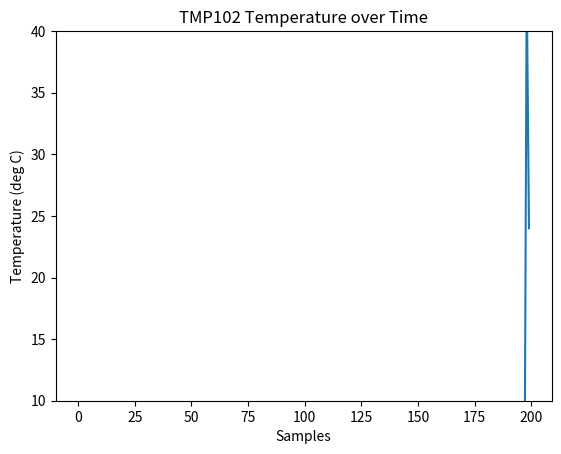

The script that saved this image:
import matplotlib.pyplot as plt
import matplotlib.animation as animation
import numpy as np

# Parameters
x_len = 200         # Number of points to display
y_range = [10, 40]  # Range of possible Y values to display

# Create figure for plotting
fig = plt.figure()
ax = fig.add_subplot(1, 1, 1)
xs = list(range(0, 200))
ys = [0] * x_len
ax.set_ylim(y_range)

# Create a blank line. We will update the line in animate
line, = ax.plot(xs, ys)

# Add labels
plt.title('TMP102 Temperature over Time')
plt.xlabel('Samples')
plt.ylabel('Temperature (deg C)')

# This function is called periodically from FuncAnimation
def animate(i, ys):

    
    # Add y to list
    ys.append(np.random.randint(15,50))

    # Limit y list to set number of items
    ys = ys[-x_len:]

    # Update line with new Y values
    line.set_ydata(ys)

    return line,

# Set up plot to call animate() function periodically
ani = animation.FuncAnimation(fig,
    animate,
    fargs=(ys,),
    interval=50,
    blit=True)
plt.show()